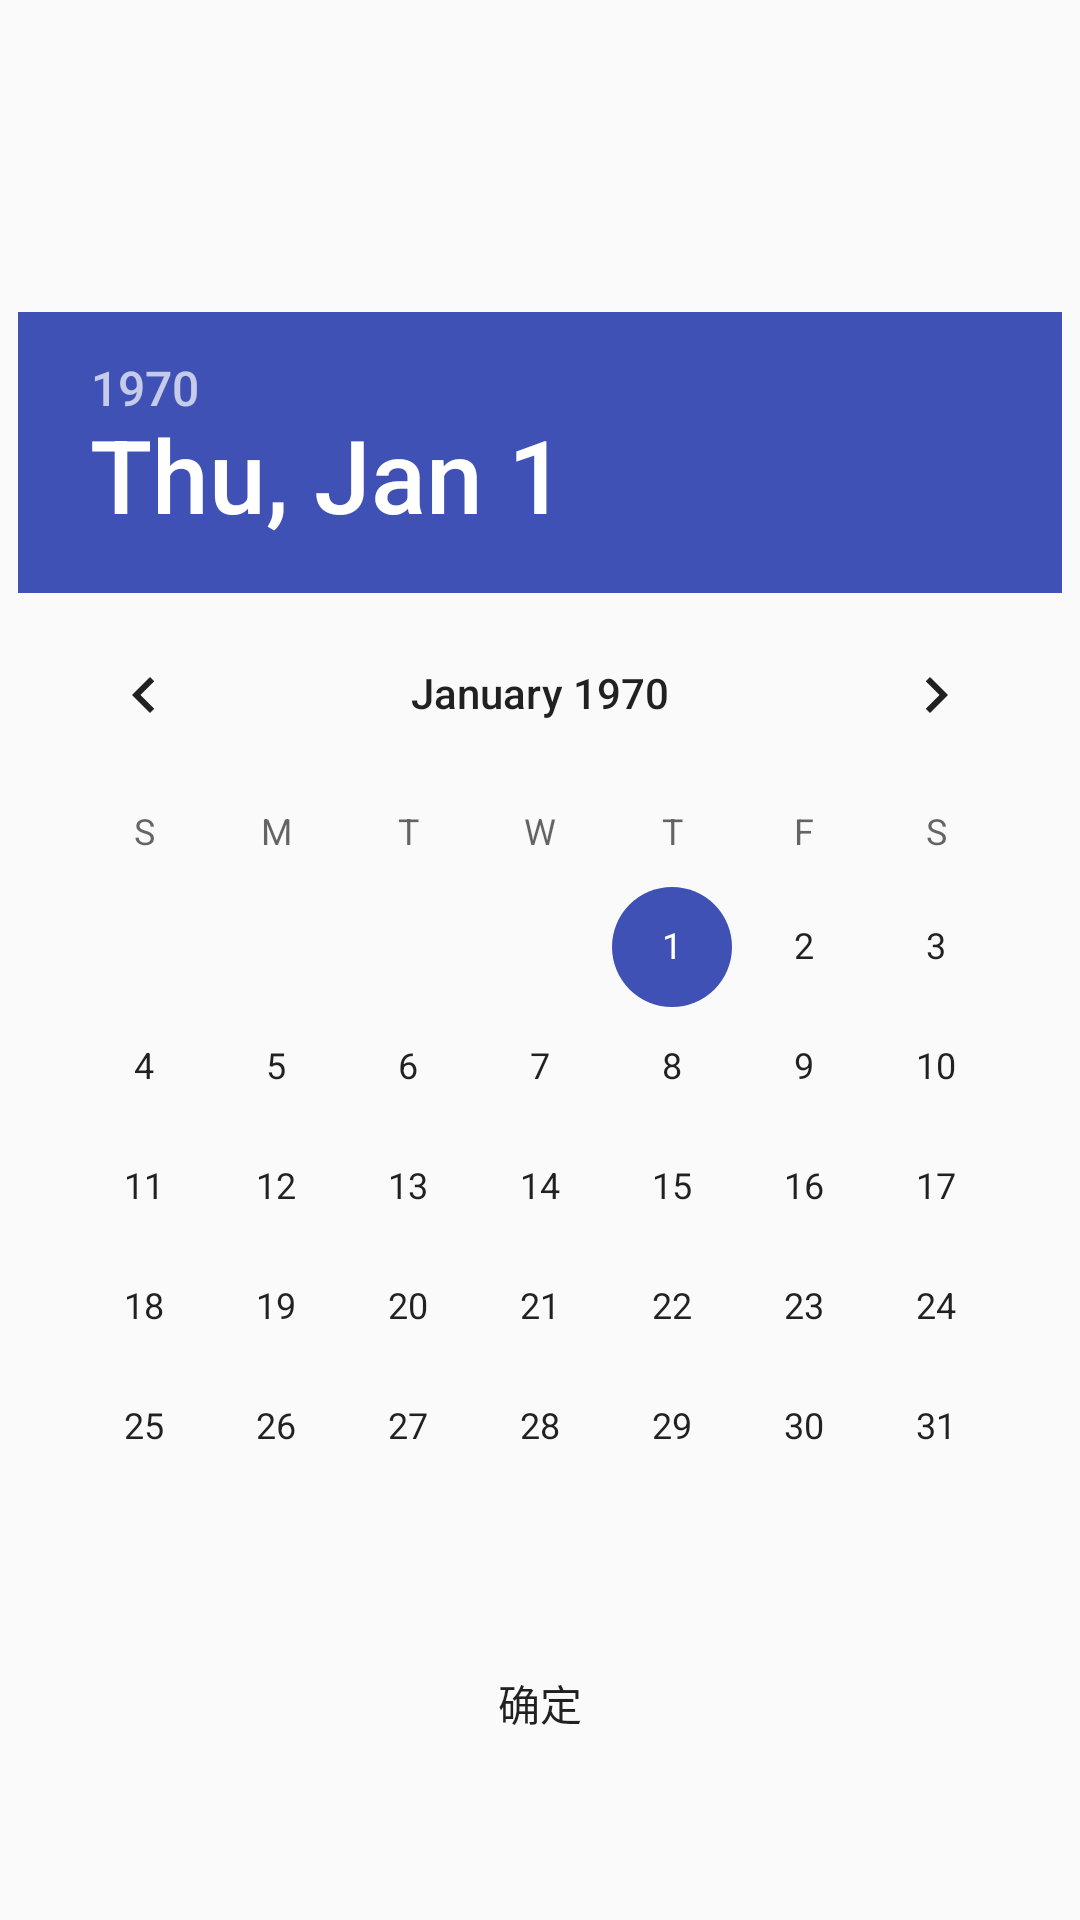

This screen was rendered from an Android layout file. Write that file and the resources it references.
<!-- AndroidManifest.xml: application theme AppTheme -->
<!-- res/layout/cus_datepick.xml -->
<?xml version="1.0" encoding="utf-8"?>
<RelativeLayout xmlns:android="http://schemas.android.com/apk/res/android"
    android:layout_width="match_parent"
    android:layout_height="match_parent">

    <DatePicker
        android:layout_width="wrap_content"
        android:layout_marginTop="16dp"
        android:layout_height="wrap_content"
        android:layout_centerInParent="true"
        android:id="@+id/dp_date"
        >
    </DatePicker>

    <Button
        android:layout_width="match_parent"
        android:layout_height="wrap_content"
        android:layout_below="@id/dp_date"
        android:background="@android:color/transparent"
        android:layout_marginTop="8dp"
        android:id="@+id/btn_confirm"
        android:text="确定"
        />
</RelativeLayout>
<!-- resources referenced by this layout -->
<resources>
  <style name="AppTheme" parent="Theme.AppCompat.Light.DarkActionBar">
          
          <item name="colorPrimary">@color/colorPrimary</item>
          <item name="colorPrimaryDark">@color/colorPrimaryDark</item>
          <item name="colorAccent">@color/colorAccent</item>
      </style>
  <color name="colorPrimary">#3F51B5</color>
  <color name="colorPrimaryDark">#303F9F</color>
  <color name="colorAccent">#3F51B5</color>
</resources>
